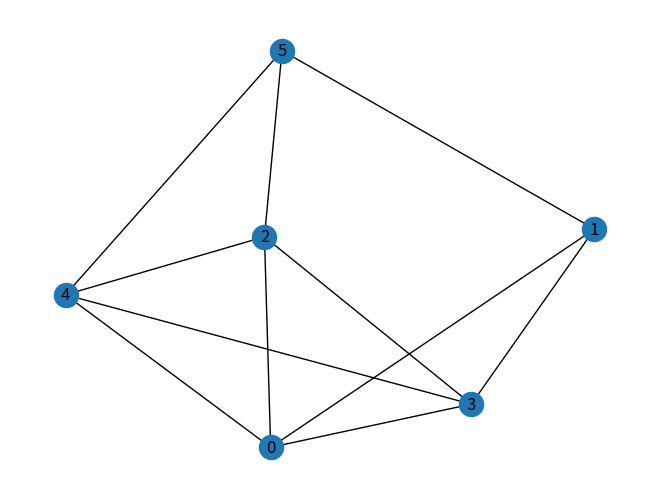
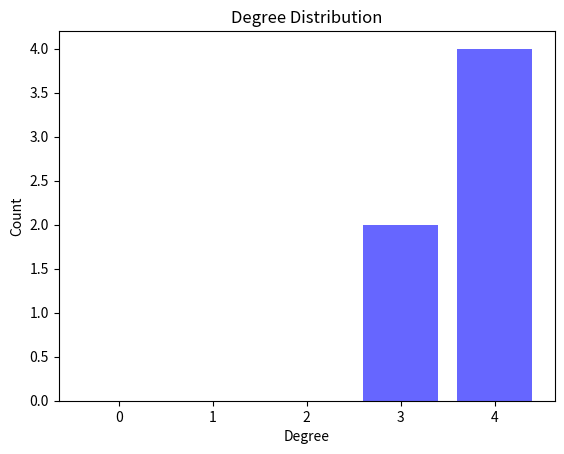

Here is the Python script that generated these plots, in order:

# Exercise num 3. Erdős-Rényi random graphs
# In this third exercise we learn how to work with syntectic models.

# We start by generating different Erdős-Rényi random graphs G(N,p) for different values of the parameters, e.g., by varying the number of vertices N or the probability p. 

# For each graph, compute some of the metrics we have already computed in previous exercises and check if it is connected. If the answer is yes, compute also its diameter.

# Plot the degree distribution.

import networkx as nx
import numpy as np
import matplotlib.pyplot as plt
# no clustering
#nodes=[4]
#probabilities=[0.8]

nodes=[6]
probabilities=[0.7]
                
for N in nodes:
    for p in probabilities:
        G = nx.erdos_renyi_graph(N, p)

        if nx.is_connected(G):
            diameter=nx.diameter(G)
            print(f"Graph with N={N}, p={p} is connected and diamater for node {N} is {diameter}")
        else:
            print(f"Graph with N={N}, p={p} is not connected.")
            
        print("Number of edges are: ",G.number_of_edges())
        print("Number of nodes are: ",G.number_of_nodes())
        print("Average Degree Connectivity",nx.average_degree_connectivity(G))
        print("Average Clustering",nx.average_clustering(G))
        print("\n")

nx.draw(G,with_labels=True)
plt.show()
# Plot the degree distribution
degree_sequence = sorted([d for n, d in G.degree()], reverse=True)
degree_count = nx.degree_histogram(G)
plt.bar(range(len(degree_count)), degree_count, width=0.80, color="b", alpha=0.6)
plt.xlabel('Degree')
plt.ylabel('Count')
plt.title('Degree Distribution')
plt.show()



# Exercise num 4. Erdős-Rényi random graphs (cnt)
# Consider an Erdős-Rényi random graph with N = 3000 nodes, 
# connected to each other with probability p = 10-3 and then answer to the following questions.

# What is the expected number of links, 〈L〉?
# In which regime is the network?
# Calculate the probability pc so that the network is at the critical point.
# Given the linking probability p = 10-3,
#  calculate the number of nodes Ncr so that the network has only one component.
# For the network in (4), 
# calculate the average degree 〈kcr〉 and the average distance 〈d〉 between two randomly chosen nodes




import networkx as nx
import numpy as np
import matplotlib.pyplot as plt

Nodes=3000
probabilities=0.001
avg_degree=0.0
G=nx.erdos_renyi_graph(Nodes,probabilities)

expected_links = probabilities * (Nodes * (Nodes - 1)) / 2
print(f"Expected Number of Links ⟨L⟩: {expected_links}")


if probabilities < 1 / Nodes:
    regime = "Subcritical"
elif probabilities > 1 / Nodes:
    regime = "Supercritical"
else:
    regime = "Critical Point"
print(f"In which regime is the network: {regime}")


pc = 1 / Nodes
print(f"The critical point probability pc is: {pc}")

if nx.is_connected(G):
    Ncr = Nodes
else:
    components = list(nx.connected_components(G))
    largest_component = max(components, key=len)
    Ncr = len(largest_component)
print(f"Number of nodes Ncr so that the network has only one component: {Ncr}")



if nx.is_connected(G):
    avg_distance = nx.average_shortest_path_length(G)

else:

    largest_subgraph = G.subgraph(largest_component).copy()
    if nx.is_connected(largest_subgraph):
        avg_distance = nx.average_shortest_path_length(largest_subgraph)
    else:
        largest_cc_in_subgraph = max(nx.connected_components(largest_subgraph), key=len)
        largest_cc_subgraph = G.subgraph(largest_cc_in_subgraph).copy()
        avg_distance = nx.average_shortest_path_length(largest_cc_subgraph)
        avg_degree = probabilities * (Ncr - 1)
print(f"Average Distance ⟨d⟩ for Ncr: {avg_distance:.4f}")
print(f"Average Degree ⟨k⟩ for Ncr: {avg_degree:.4f}")
